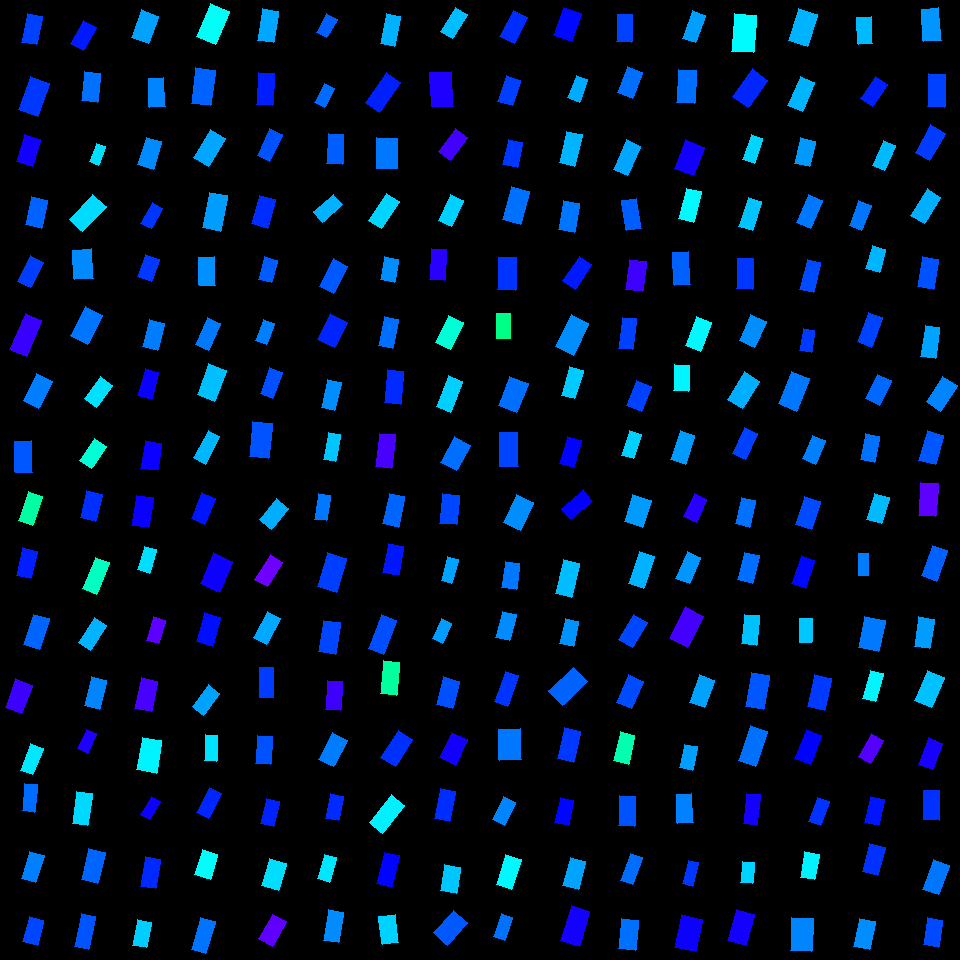

Source data for this figure (header and first rows):
, angleRotated, color, length, logWidthLengthRatio, x, y, centerX, centerY, width, lengthRotatedProjectX, widthRotatedProjectX, lengthRotatedProjectY, widthRotatedProjectY, vertexRightBottom, vertexRightTop, vertexLeftBottom, vertexLeftTop
0, 1.763, 0.6239, 28.78, -0.6571, 31.95, 29.36, 30, 30, 14.92, -5.49, 14.64, 28.25, -2.846, (36, 44), (21, 42), (42, 16), (27, 13)
1, 1.91, 0.6301, 35.25, -0.5561, 33.81, 96.65, 30, 90, 20.21, -11.71, 19.06, 33.25, -6.717, (37, 116), (18, 109), (49, 83), (30, 76)
2, 1.852, 0.6788, 28.26, -0.5016, 28.67, 150.6, 30, 150, 17.12, -7.833, 16.45, 27.16, -4.743, (32, 166), (16, 161), (40, 139), (24, 134)
3, 1.804, 0.6023, 28.03, -0.541, 36.31, 212.5, 30, 210, 16.32, -6.487, 15.88, 27.27, -3.776, (41, 228), (25, 224), (47, 200), (31, 196)
4, 2.042, 0.6262, 28.47, -0.6469, 30.36, 271.7, 30, 270, 14.91, -12.93, 13.28, 25.36, -6.773, (30, 287), (17, 281), (43, 262), (30, 255)
5, 1.979, 0.7037, 39.71, -0.7744, 25.59, 334.9, 30, 330, 18.31, -15.75, 16.81, 36.45, -7.26, (26, 356), (9, 349), (41, 320), (25, 313)
6, 2.036, 0.5839, 30.04, -0.5378, 37.61, 391.3, 30, 390, 17.54, -13.47, 15.68, 26.85, -7.865, (38, 408), (23, 400), (52, 381), (36, 373)
7, 1.541, 0.6093, 31.67, -0.5891, 23.35, 456.6, 30, 450, 17.57, 0.9439, 17.56, 31.66, 0.5237, (32, 472), (15, 472), (31, 440), (14, 441)
8, 1.915, 0.4397, 30.99, -0.7384, 30.53, 508.1, 30, 510, 14.81, -10.46, 13.94, 29.17, -4.999, (32, 525), (18, 520), (42, 496), (28, 491)
9, 1.797, 0.6465, 28.41, -0.6531, 26.66, 563.2, 30, 570, 14.78, -6.373, 14.41, 27.68, -3.317, (30, 578), (16, 575), (37, 551), (22, 547)
10, 1.868, 0.6004, 31.65, -0.6407, 36.5, 631.7, 30, 630, 16.68, -9.261, 15.95, 30.26, -4.88, (39, 649), (23, 644), (49, 618), (33, 614)
11, 1.928, 0.7058, 30.25, -0.5479, 18.52, 696.2, 30, 690, 17.49, -10.58, 16.39, 28.34, -6.117, (21, 713), (5, 707), (32, 685), (15, 678)
12, 1.943, 0.5147, 28.25, -0.7499, 31.84, 759.3, 30, 750, 13.34, -10.28, 12.43, 26.31, -4.854, (32, 774), (20, 770), (43, 748), (30, 743)
13, 1.676, 0.5958, 27.58, -0.7513, 29.94, 797.9, 30, 810, 13.01, -2.901, 12.94, 27.42, -1.368, (34, 812), (22, 810), (37, 784), (24, 783)
14, 1.878, 0.5832, 28.74, -0.656, 32.63, 867, 30, 870, 14.92, -8.691, 14.22, 27.4, -4.51, (35, 882), (21, 878), (44, 855), (29, 851)
15, 1.831, 0.6206, 25.92, -0.5573, 33.49, 931.3, 30, 930, 14.85, -6.666, 14.35, 25.05, -3.818, (37, 945), (22, 941), (43, 920), (29, 916)
16, 2.085, 0.6501, 26.6, -0.5916, 83.72, 35.4, 90, 30, 14.72, -13.08, 12.82, 23.16, -7.241, (83, 50), (70, 43), (96, 27), (83, 20)
17, 1.675, 0.5926, 29.4, -0.6493, 91.01, 87.15, 90, 90, 15.36, -3.053, 15.27, 29.24, -1.595, (97, 102), (81, 100), (100, 73), (84, 71)
18, 1.937, 0.5206, 20.2, -0.7659, 97.44, 154.2, 90, 150, 9.389, -7.233, 8.766, 18.86, -3.363, (98, 165), (89, 161), (105, 146), (96, 143)
19, 2.321, 0.5235, 34.69, -0.6371, 87.62, 213, 90, 210, 18.34, -23.65, 13.42, 25.38, -12.51, (82, 231), (69, 219), (106, 206), (92, 194)
20, 1.497, 0.5758, 29.7, -0.4678, 83.12, 264.5, 90, 270, 18.61, 2.201, 18.55, 29.62, 1.379, (93, 278), (74, 279), (91, 248), (72, 250)
21, 2.064, 0.5901, 32.2, -0.5285, 86.62, 325.5, 90, 330, 18.98, -15.23, 16.72, 28.37, -8.979, (87, 344), (70, 335), (102, 315), (85, 306)
22, 2.212, 0.5201, 27.66, -0.6177, 98.48, 392, 90, 390, 14.91, -16.54, 11.95, 22.17, -8.92, (96, 407), (84, 398), (112, 385), (100, 376)
23, 2.173, 0.4728, 26.64, -0.5826, 92.77, 453.3, 90, 450, 14.88, -15.09, 12.26, 21.96, -8.429, (91, 468), (79, 460), (106, 446), (94, 438)
24, 1.804, 0.636, 27.73, -0.5412, 91.2, 505.8, 90, 510, 16.14, -6.421, 15.7, 26.98, -3.737, (95, 521), (80, 517), (102, 494), (86, 490)
25, 1.956, 0.4591, 33.72, -0.7655, 96.06, 575.6, 90, 570, 15.68, -12.66, 14.53, 31.25, -5.889, (96, 594), (82, 588), (109, 562), (95, 557)
26, 2.137, 0.5503, 29.58, -0.7377, 92.21, 633.9, 90, 630, 14.15, -15.86, 11.94, 24.97, -7.585, (90, 650), (78, 642), (106, 625), (94, 617)
27, 1.794, 0.5791, 29.79, -0.6656, 95.66, 692.8, 90, 690, 15.31, -6.59, 14.93, 29.05, -3.387, (99, 709), (84, 705), (106, 680), (91, 676)
28, 2.025, 0.6868, 21.18, -0.6781, 87.04, 741.1, 90, 750, 10.75, -9.301, 9.657, 19.03, -4.721, (87, 753), (77, 748), (96, 733), (86, 729)
29, 1.703, 0.5242, 32.73, -0.7593, 82.4, 808.6, 90, 810, 15.32, -4.319, 15.18, 32.44, -2.022, (87, 825), (72, 823), (92, 793), (76, 791)
30, 1.81, 0.6003, 31.92, -0.6271, 93.14, 866.4, 90, 870, 17.05, -7.568, 16.56, 31.01, -4.042, (97, 883), (81, 879), (105, 852), (88, 848)
31, 1.777, 0.6115, 34.3, -0.9085, 85.22, 931.6, 90, 930, 13.83, -7.039, 13.53, 33.57, -2.838, (88, 949), (74, 946), (95, 916), (81, 913)
32, 1.939, 0.5608, 29.46, -0.4869, 145.1, 26.65, 150, 30, 18.11, -10.6, 16.89, 27.49, -6.512, (148, 43), (131, 37), (158, 16), (141, 9)
33, 1.531, 0.5799, 29.1, -0.6134, 156.6, 92.32, 150, 90, 15.76, 1.153, 15.74, 29.07, 0.6246, (165, 106), (149, 107), (163, 77), (148, 78)
34, 1.863, 0.5762, 29.04, -0.5934, 149.5, 153.3, 150, 150, 16.05, -8.379, 15.36, 27.81, -4.629, (153, 169), (137, 164), (161, 141), (146, 137)
35, 2.067, 0.6321, 23.74, -0.666, 152, 215.6, 150, 210, 12.2, -11.3, 10.73, 20.88, -5.804, (151, 228), (140, 223), (162, 208), (152, 202)
36, 1.902, 0.6298, 23.85, -0.4942, 148.3, 268, 150, 270, 14.55, -7.763, 13.76, 22.55, -4.736, (151, 281), (137, 276), (159, 259), (145, 254)
37, 1.83, 0.5855, 27.86, -0.5842, 153.2, 335.4, 150, 330, 15.53, -7.146, 15.02, 26.93, -3.984, (157, 350), (142, 346), (164, 323), (149, 319)
38, 1.844, 0.6727, 28.17, -0.698, 148.3, 384.2, 150, 390, 14.02, -7.599, 13.5, 27.12, -3.781, (151, 399), (137, 395), (158, 372), (145, 368)
39, 1.735, 0.6744, 28.15, -0.5409, 151.2, 455.7, 150, 450, 16.39, -4.608, 16.17, 27.77, -2.683, (157, 470), (140, 468), (161, 443), (145, 440)
40, 1.729, 0.6726, 30.56, -0.557, 142.6, 511.5, 150, 510, 17.51, -4.818, 17.29, 30.18, -2.76, (148, 527), (131, 525), (153, 497), (136, 495)
41, 1.842, 0.5207, 24.37, -0.6595, 146.9, 559.8, 150, 570, 12.6, -6.533, 12.14, 23.48, -3.378, (149, 573), (137, 569), (156, 549), (144, 546)
42, 1.86, 0.727, 24.47, -0.6484, 156.1, 630.4, 150, 630, 12.8, -6.985, 12.26, 23.46, -3.652, (158, 643), (146, 640), (165, 620), (153, 616)
43, 1.773, 0.7138, 30.86, -0.6032, 146.2, 694.7, 150, 690, 16.88, -6.193, 16.54, 30.23, -3.388, (151, 711), (134, 708), (157, 681), (141, 677)
44, 1.743, 0.5067, 32.77, -0.4823, 149.2, 755.1, 150, 750, 20.23, -5.63, 19.93, 32.28, -3.475, (156, 773), (136, 769), (161, 740), (142, 737)
45, 2.117, 0.675, 21.44, -0.7033, 150.4, 808.1, 150, 810, 10.61, -11.14, 9.067, 18.32, -5.512, (149, 819), (140, 814), (160, 801), (151, 796)
46, 1.728, 0.6396, 30.1, -0.715, 150.6, 872.8, 150, 870, 14.72, -4.717, 14.54, 29.73, -2.308, (155, 888), (140, 886), (160, 859), (145, 856)
47, 1.765, 0.5317, 26.04, -0.634, 142, 933.8, 150, 930, 13.82, -5.02, 13.56, 25.56, -2.663, (146, 947), (132, 945), (151, 922), (137, 919)
48, 1.968, 0.4951, 35.57, -0.547, 213.3, 23.82, 210, 30, 20.59, -13.75, 18.99, 32.81, -7.956, (215, 44), (196, 36), (229, 11), (210, 3)
49, 1.697, 0.6015, 35.56, -0.6122, 203.3, 86.71, 210, 90, 19.28, -4.49, 19.13, 35.28, -2.434, (210, 105), (191, 103), (215, 70), (195, 67)
50, 2.122, 0.5579, 32.85, -0.6581, 209.6, 147.8, 210, 150, 17.01, -17.2, 14.49, 27.99, -8.905, (208, 166), (193, 157), (225, 138), (210, 129)
51, 1.775, 0.5635, 36.14, -0.6977, 215, 211.7, 210, 210, 17.99, -7.317, 17.62, 35.39, -3.642, (220, 231), (202, 227), (227, 195), (209, 192)
52, 1.524, 0.5722, 28.16, -0.5663, 206.8, 271.3, 210, 270, 15.99, 1.322, 15.97, 28.13, 0.7506, (215, 285), (199, 285), (214, 256), (198, 257)
53, 1.992, 0.5873, 29.09, -0.6785, 208.1, 333.8, 210, 330, 14.76, -11.88, 13.47, 26.55, -6.029, (208, 350), (195, 344), (220, 323), (207, 317)
54, 1.936, 0.5416, 33.04, -0.5767, 211.7, 382.5, 210, 390, 18.56, -11.81, 17.34, 30.86, -6.634, (214, 401), (197, 394), (226, 370), (208, 363)
55, 2.066, 0.5467, 31.22, -0.8492, 206.6, 447.2, 210, 450, 13.35, -14.85, 11.75, 27.46, -6.351, (205, 464), (193, 457), (219, 436), (208, 430)
56, 1.96, 0.6529, 28.07, -0.6375, 203.4, 508.3, 210, 510, 14.84, -10.66, 13.72, 25.96, -5.636, (204, 524), (191, 518), (215, 498), (201, 492)
57, 1.982, 0.6753, 34.02, -0.4826, 216.5, 572.5, 210, 570, 21, -13.61, 19.24, 31.18, -8.402, (219, 592), (200, 583), (232, 561), (213, 552)
58, 1.851, 0.6574, 29.97, -0.5895, 208.2, 629.4, 210, 630, 16.62, -8.3, 15.97, 28.8, -4.604, (212, 646), (196, 641), (220, 617), (204, 612)
59, 2.197, 0.5605, 27.02, -0.6174, 206, 699.8, 210, 690, 14.58, -15.85, 11.81, 21.89, -8.546, (203, 715), (192, 706), (219, 693), (208, 684)
... 196 more rows
